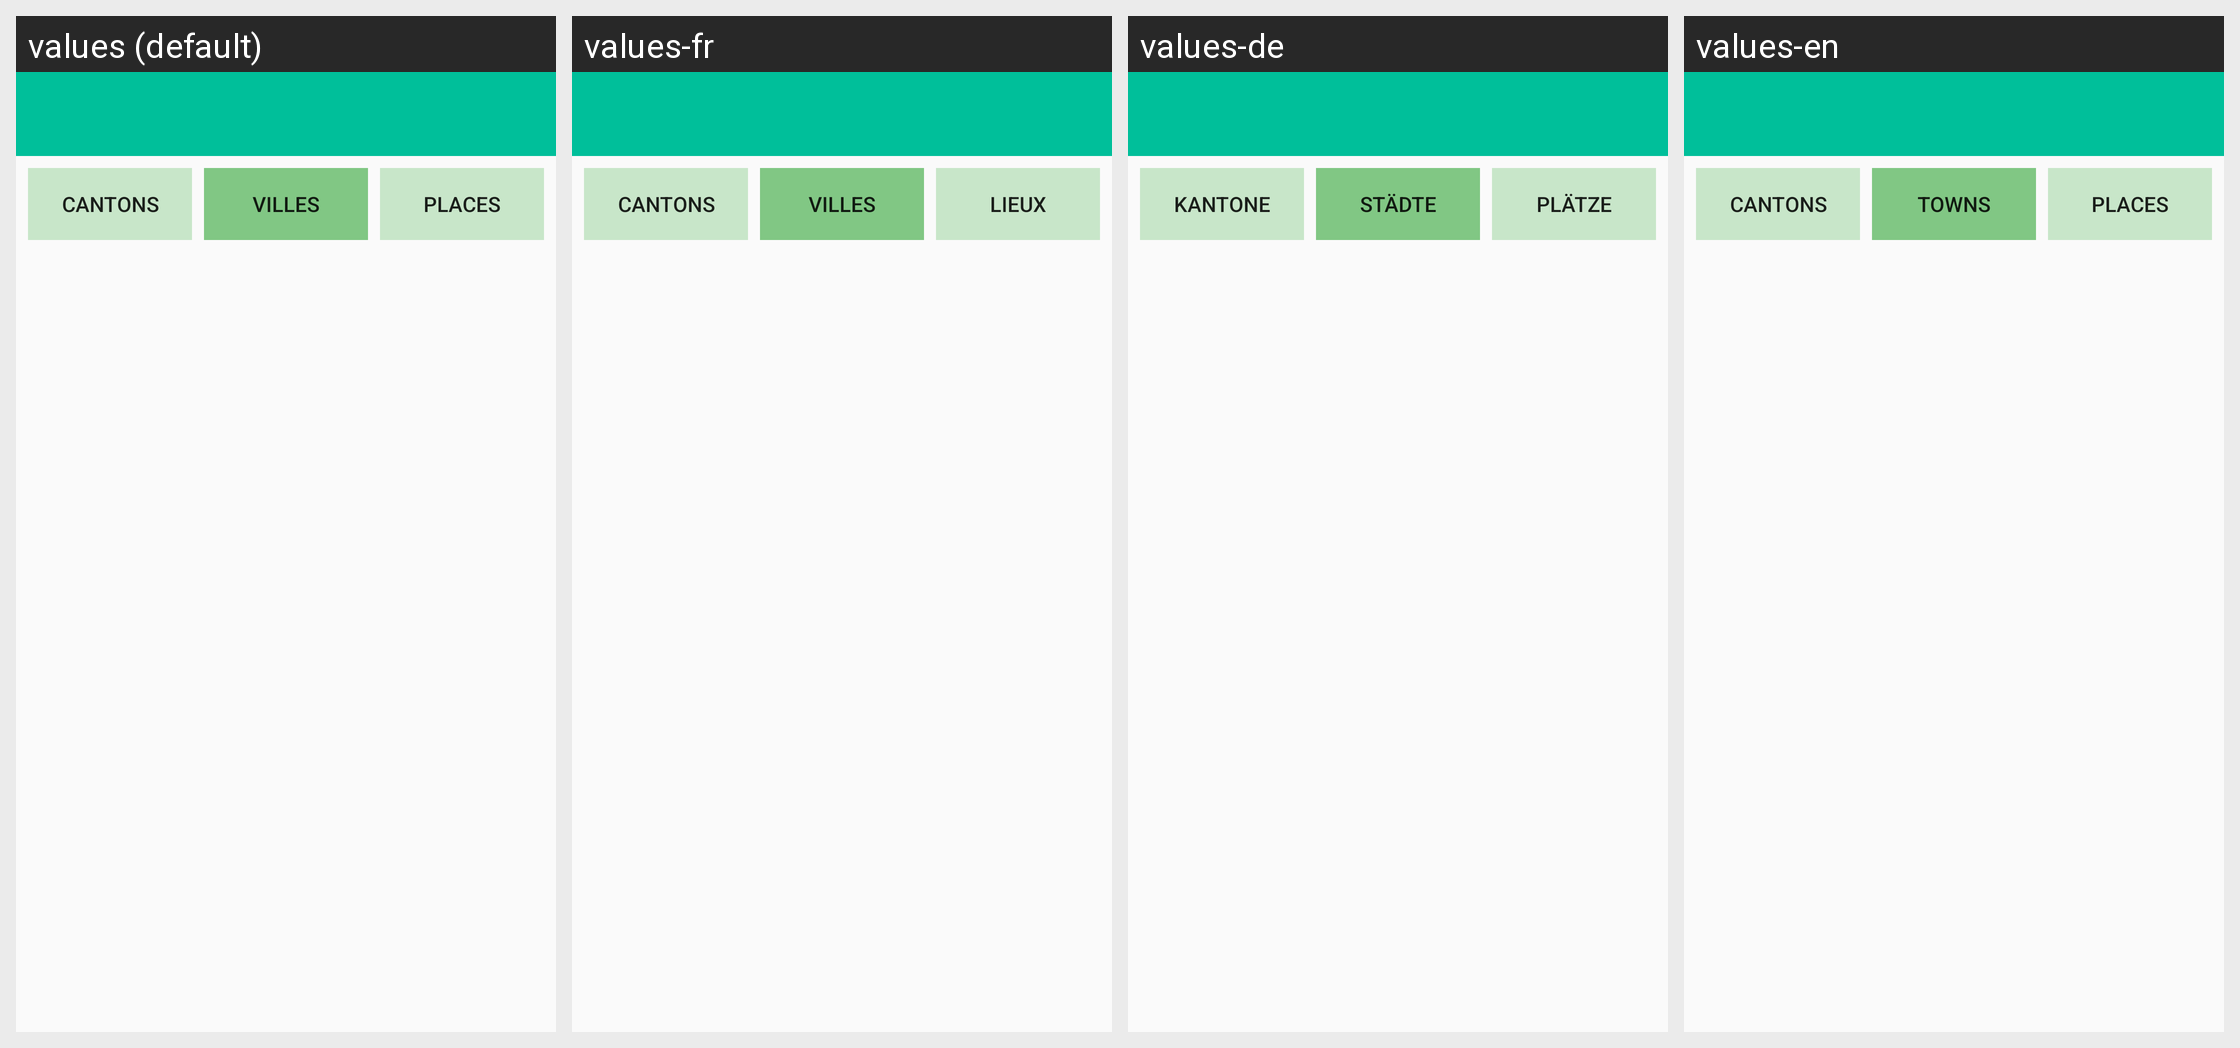

Strings drawn on this Android screen and how each of the app's shown locales translates them:
Android screen res/layout/activity_town.xml rendered under 4 locales, left to right: values (default), values-fr, values-de, values-en. Device: Nexus 5 (rendered at 1080×1920; each locale shown at half size, 540×960, under a caption strip naming it); theme AppTheme.
Strings drawn on this screen, with the default value and each locale's value (text and hints the layout hard-codes, and strings that could not be matched under every locale, appear in the picture but are not listed):

cantons
  values: Cantons
  values-fr: Cantons
  values-de: Kantone
  values-en: Cantons

villes
  values: Villes
  values-fr: Villes
  values-de: Städte
  values-en: Towns

places
  values: Places
  values-fr: Lieux
  values-de: Plätze
  values-en: Places
